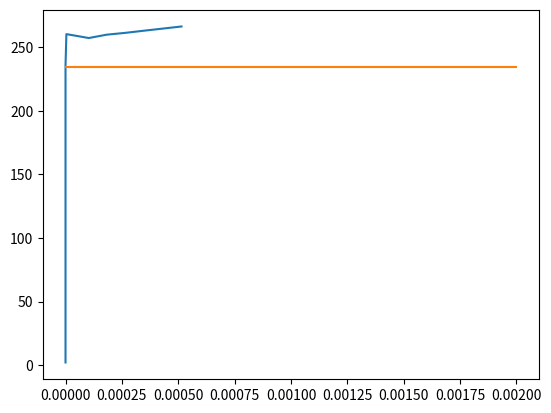

Source code (Python):
import numpy as np

TOL = 1.0e-06
STEP = 125

Ni = np.array([
    [1, 1, 1, 1, 1, 1],
    [2, 2, 2, 2, 2, 2],
    [3, 3, 3, 3, 3, 3],
    [1, 1, 1, 1, 1, 1],
    [2, 2, 2, 2, 2, 2],
    [1, 1, 1, 1, 1, 1]
])

Nj = np.array([
    [1, 1, 1, 1, 1, 1],
    [2, 2, 2, 2, 2, 2],
    [3, 3, 3, 3, 3, 3],
    [2, 2, 2, 2, 2, 2],
    [3, 3, 3, 3, 3, 3],
    [3, 3, 3, 3, 3, 3]
])

Nk = np.array([
    [1, 2, 3, 1, 2, 1],
    [1, 2, 3, 1, 2, 1],
    [1, 2, 3, 1, 2, 1],
    [1, 2, 3, 1, 2, 1],
    [1, 2, 3, 1, 2, 1],
    [1, 2, 3, 1, 2, 1]
])

Nl = np.array([
    [1, 2, 3, 2, 3, 3],
    [1, 2, 3, 2, 3, 3],
    [1, 2, 3, 2, 3, 3],
    [1, 2, 3, 2, 3, 3],
    [1, 2, 3, 2, 3, 3],
    [1, 2, 3, 2, 3, 3]
])

def kron_delta(A, B):
    if A.shape != B.shape:
        raise ValueError("Different size matrix is provided.")
    (m, n) = np.shape(A)
    mat = np.zeros(np.shape(A))
    for i_m in range(m):
        for i_n in range(n):
            if A[i_m, i_n] == B[i_m, i_n]:
                mat[i_m, i_n] = 1
    return mat


I = kron_delta(Ni, Nk) * kron_delta(Nj, Nl)
I_t = kron_delta(Ni, Nl) * kron_delta(Nj, Nk)
IxI = kron_delta(Ni, Nj) * kron_delta(Nk, Nl)
Is = 0.5 * (I + I_t)
i = np.array([1, 1, 1, 0, 0, 0])

Id = Is - 1 / 3 * IxI

E = 205000.0
n = 0.3
sig_y = 235
H = 20000
b = 30.0

G = E / (2 * (1 + n))
A = 1
K = E /(3 * (1 - 2 * n))

De = 2 * G * Is + 1 * (K - 2 / 3 * G) * IxI

sig = np.array([0.0, 0.0, 0.0, 0.0, 0.0, 0.0])
eps = np.array([0.0, 0.0, 0.0, 0.0, 0.0, 0.0])
eps_e = np.array([0.0, 0.0, 0.0, 0.0, 0.0, 0.0])
eps_p = np.array([0.0, 0.0, 0.0, 0.0, 0.0, 0.0])
eff_eps_p = 0.0

goal_sig = np.array([400.0, 0.0, 0.0, 0.0, 0.0, 0.0])

def calc_yield_stress(eff_eps_p):
    return sig_y + H *eff_eps_p


def calc_plastic_mod(eff_eps_p):
    return H

def return_mapping(eps_e_d_tri, eff_eps_p):
    sig_d_tri = 2 * G * eps_e_d_tri
    q_tri = np.sqrt(3 / 2 * sig_d_tri @ sig_d_tri)
    if q_tri == 0.0:
        n_vector = np.array([0.0, 0.0, 0.0, 0.0, 0.0, 0.0])
    else:
        n_vector = sig_d_tri / np.sqrt(sig_d_tri @ sig_d_tri)
    
    y = calc_yield_stress(eff_eps_p)
    phi = q_tri - y
    hd = calc_plastic_mod(eff_eps_p)
    print(f"Yield stress: {y}")
    print(f"Phi: {phi}")
    
    del_gam = 0.0
    if phi >= 0.0001:
        for itr in range(10):
            diff = q_tri - 3 * G * del_gam - y
            print(f"Return map difference: {diff}")
            if abs(diff) < TOL * y:
                print("Return map converged")
                break
            del_gam += diff / (3 * G + hd)
            y = calc_yield_stress(eff_eps_p + del_gam)
    print(f"Q_tri: {q_tri}")
    eps_e_d = (1 -  3 * del_gam * G / q_tri) * eps_e_d_tri
    sig_d = 2 * G * eps_e_d
    print(f"Corrected sig_d: {sig_d}")
    mises = np.sqrt(3 / 2 * sig_d @ sig_d)
    print(f"Corrected Mises: {mises}")
    print(f"Current Y: {calc_yield_stress(eff_eps_p + del_gam)}")
    return q_tri, del_gam, n_vector, hd

def calc_Dep(eps, eps_p, eff_eps_p):
    eps_e_tri = eps - eps_p

    eps_e_d_tri = Id @ eps_e_tri
    q_tri, del_gam, n_vector, hd = return_mapping(eps_e_d_tri, eff_eps_p)
    NxN = np.matrix(n_vector).transpose() @ np.matrix(n_vector)

    if q_tri == 0.0:
        Dep = 2 * G * Id + K * IxI
    else:
        sig_e_d = 2 * G * (1 - 3 * del_gam * G / q_tri) * eps_e_d_tri
        sig_e_v = K * IxI @ eps
        print(f"Sig_e_d: {sig_e_d}")
        print(f"Sig_e_v: {sig_e_v}")
        print(f"Mises: {np.sqrt(3 / 2 * sig_e_d @ sig_e_d)}")
        Dep = (
            2 * G * (1 - 3 * del_gam * G / q_tri) * Id +
            6 * G**2 * (del_gam / q_tri - 1 / (3 * G + hd)) * NxN * (1.0 if del_gam != 0.0 else 0.0) +
            K * IxI
        )
    return np.array(Dep), del_gam, n_vector, q_tri

miseses = []
eff_eps_ps = []


pl_flag = False

for inc in range(STEP):
    print("-"*30 + f"INCREMENT {inc}" + "-"*30)
    del_sig = np.array([2.0, 0, 0, 0, 0, 0])
    sig_tri = sig + del_sig
    print(f"Goal Sigma: {sig_tri}")
    print(f"Current Eps: {eps}")
    del_eps = np.array([0.0]*6)
    d_del_eps = np.array([0.0]*6)
    eps_tri = eps + del_eps
    del_sig_ep = np.array([0.0]*6)
    del_eps_p = np.array([0.0]*6)
    del_eff_eps_p = 0.0

    Dep, del_gam, n_vector, q_tri = calc_Dep(eps, eps_p, eff_eps_p)
    del_sig_ep = Dep @ d_del_eps

    for itr in range(10):
        print(f"Iteration {itr}")
        print(f"Eps_tri on Iter.{itr}: {eps_tri}")
        print(f"Delta gamma: {del_gam}")
        print(f"N vector: {n_vector}")
        print(f"Del sig ep: {del_sig_ep}")
        corrected_sig = sig + del_sig_ep
        sig_diff = sig_tri - corrected_sig
        print(f"Sigma difference: {sig_diff}")
        diff_norm = np.sqrt(sig_diff @ sig_diff)
        if diff_norm  < 0.0001:
            print("ResForce Converged")
            break
        if itr == 9:
            raise ValueError("NotConverged")
        d_del_eps = np.linalg.inv(Dep) @ sig_diff
        del_eps += d_del_eps
        del_eps_p += 3 / 2 * del_gam * n_vector
        del_eff_eps_p += del_gam
        del_sig_ep += Dep @ d_del_eps

        eps_tri = eps + del_eps
        eps_p_tri = eps_p + del_eps_p
        eff_eps_p_tri = eff_eps_p + del_eff_eps_p
        Dep, del_gam, n_vector, q_tri = calc_Dep(eps_tri, eps_p_tri, eff_eps_p_tri)
        print(f"Delta Eps tri on Iter.{itr}: {d_del_eps}")
        print(f"Updated Eps Tri on Iter.{itr}: {eps_tri}")
        print(f"Updated Eps_p Tri on Iter.{itr}: {eps_p_tri}")
        print(f"Updated Eff_eps_p Tri on Iter.{itr}: {eff_eps_p_tri}")

        
    
    eps += del_eps
    sig = sig_tri
    print(f"Updated Eps: {eps}")
    eps_p += del_eps_p
    eps_e = eps - eps_p
    eps_e_d = Id @ eps_e
    sig_d = 2 * G * eps_e_d
    eff_eps_p += del_eff_eps_p 
    print(f"Updated Eps_e: {eps_e}")
    print(f"Updated Eps_p: {eps_p}")
    print(f"Updated eff_eps_p: {eff_eps_p}")
    mises = np.sqrt(3 / 2 * sig_d @ sig_d)
    print(f"Mises: {mises}")
    print(f"Current Sig_y: {calc_yield_stress(eff_eps_p)}")
    if eff_eps_p != 0.0:
        print(f"Hardening mod: {(mises - miseses[-1])/(eff_eps_p - eff_eps_ps[-1])}")
    eff_eps_ps.append(eff_eps_p)
    miseses.append(mises)


from matplotlib import pyplot as plt

fig = plt.figure()
ax = fig.add_subplot(111)
ax.plot(eff_eps_ps, miseses)
ax.plot([0, 0.002], [sig_y, sig_y])
plt.show()


